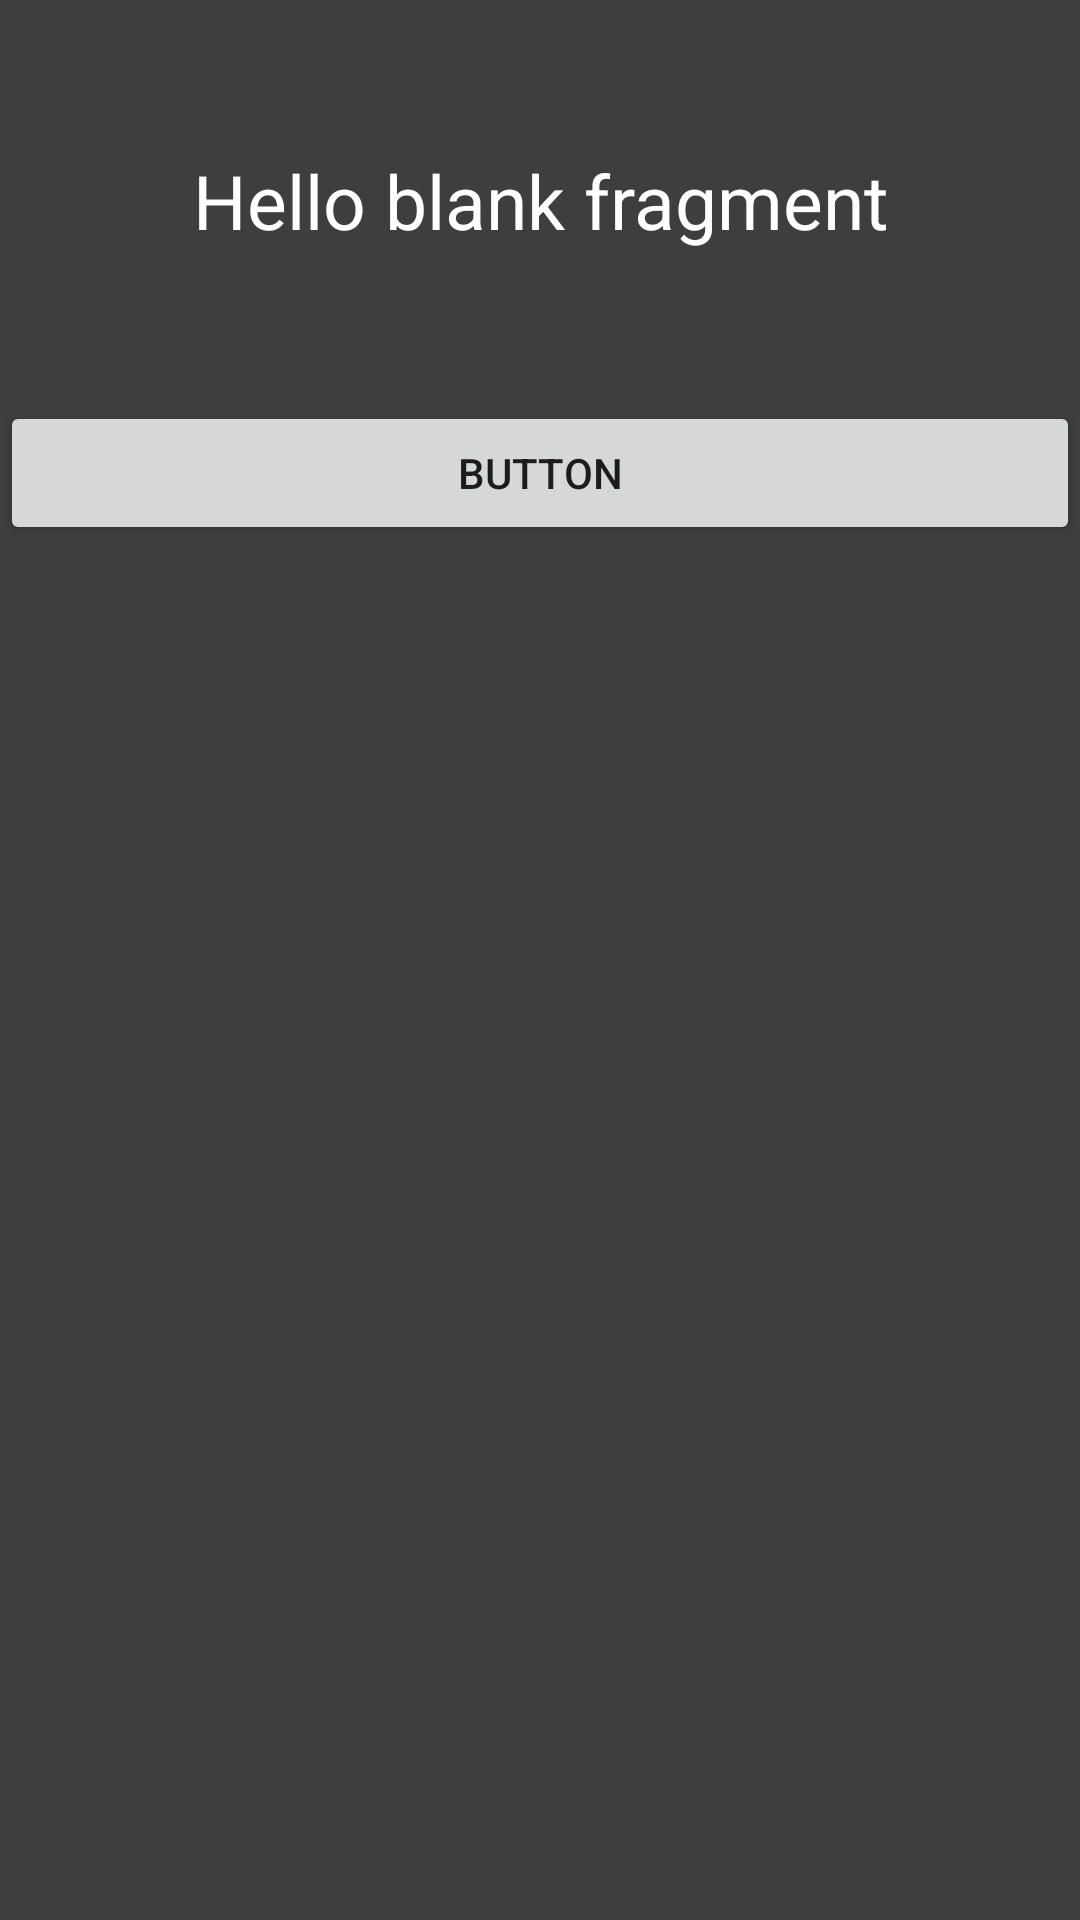

Write the Android layout XML for this screen, with the resource values it uses.
<!-- AndroidManifest.xml: application theme Theme.A1homework5 -->
<!-- res/layout/fragment_first.xml -->
<?xml version="1.0" encoding="utf-8"?>
<LinearLayout xmlns:android="http://schemas.android.com/apk/res/android"
    xmlns:tools="http://schemas.android.com/tools"
    android:layout_width="match_parent"
    android:layout_height="match_parent"
    android:background="@color/grey"
    android:orientation="vertical"
    tools:context=".fragments.first_fragment.FirstFragment">

    <TextView
        android:id="@+id/tv_text"
        android:layout_width="match_parent"
        android:layout_height="wrap_content"
        android:text="@string/hello_blank_fragment"
        android:gravity="center"
        android:layout_margin="50dp"
        android:textColor="@color/white"
        android:textSize="25sp" />

    <Button
        android:layout_width="match_parent"
        android:layout_height="wrap_content"
        android:id="@+id/btn_open"
        android:text="Button" />


</LinearLayout>
<!-- resources referenced by this layout -->
<resources>
  <color name="grey">#3F3E3E</color>
  <color name="white">#FFFFFF</color>
  <string name="hello_blank_fragment">Hello blank fragment</string>
  <style name="Theme.A1homework5" parent="Theme.MaterialComponents.DayNight.DarkActionBar">
          
          <item name="colorPrimary">@color/purple_500</item>
          <item name="colorPrimaryVariant">@color/purple_700</item>
          <item name="colorOnPrimary">@color/white</item>
          
          <item name="colorSecondary">@color/teal_200</item>
          <item name="colorSecondaryVariant">@color/teal_700</item>
          <item name="colorOnSecondary">@color/black</item>
          
          <item name="android:statusBarColor" tools:targetApi="l">?attr/colorPrimaryVariant</item>
          
      </style>
  <color name="purple_500">#FF6200EE</color>
  <color name="purple_700">#FF3700B3</color>
  <color name="teal_200">#FF03DAC5</color>
  <color name="teal_700">#FF018786</color>
  <color name="black">#FF000000</color>
</resources>
